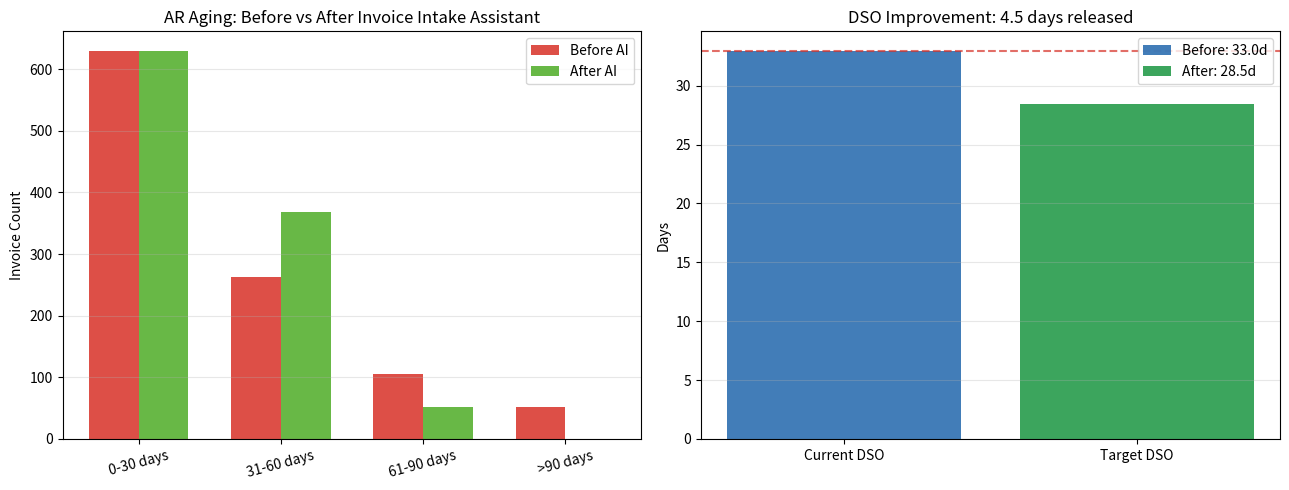
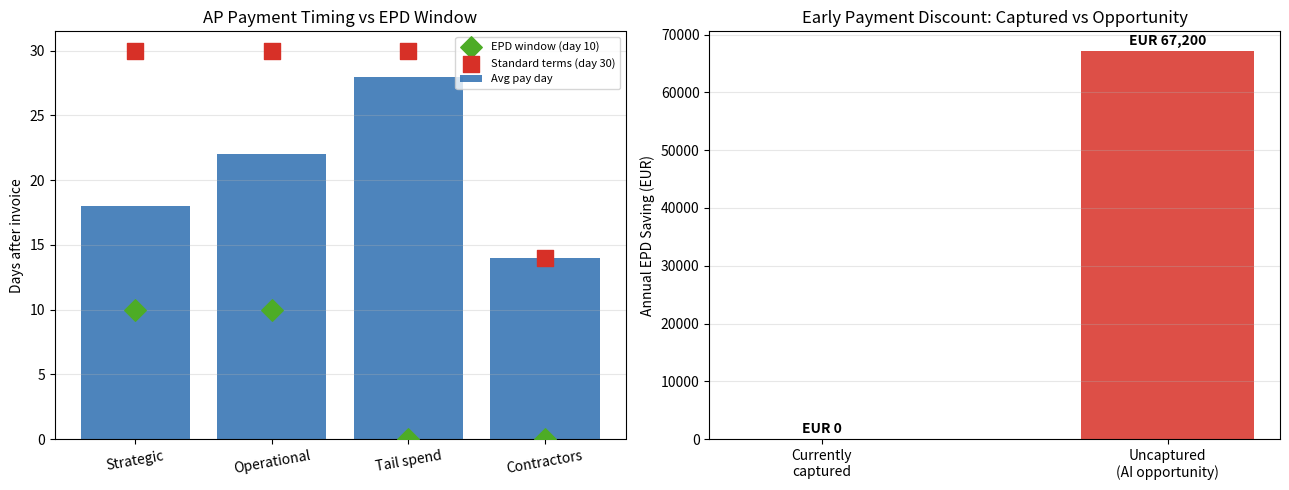
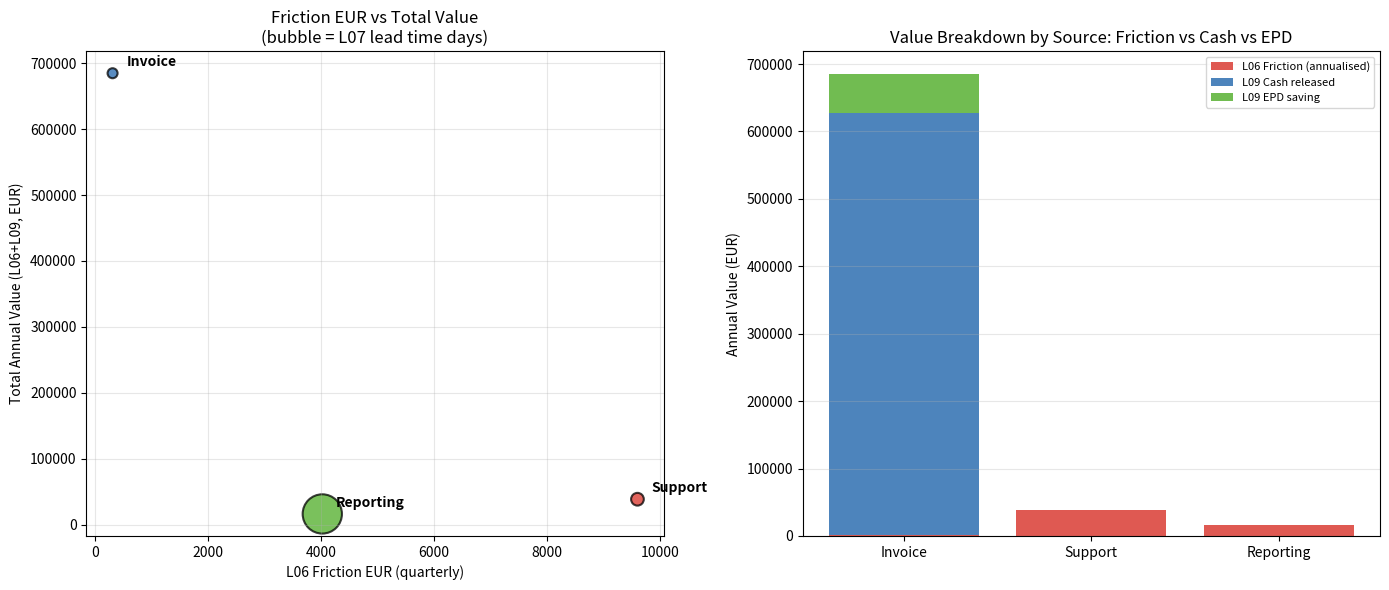

Reproduce these figures in Python, in order.
import pandas as pd
import numpy as np
import matplotlib.pyplot as plt
import matplotlib.patches as mpatches
from datetime import date, timedelta

np.random.seed(42)
pd.set_option('display.float_format', '{:,.2f}'.format)
print('Libraries loaded: pandas', pd.__version__, '| numpy', np.__version__)

def days_sales_outstanding(ar_balance, annual_revenue):
    return (ar_balance / annual_revenue) * 365


def days_payable_outstanding(ap_balance, annual_cogs):
    return (ap_balance / annual_cogs) * 365


def cash_conversion_cycle(dso, dpo, inventory_days=0):
    return dso + inventory_days - dpo


def working_capital_impact(ar_balance, annual_revenue, dso_change_days):
    daily_revenue = annual_revenue / 365
    cash_released = daily_revenue * dso_change_days
    return {
        'ar_balance':      ar_balance,
        'annual_revenue':  annual_revenue,
        'daily_revenue':   daily_revenue,
        'dso_change_days': dso_change_days,
        'cash_released':   cash_released,
        'direction':       'released' if dso_change_days > 0 else 'trapped',
    }


def early_payment_discount_value(annual_ap_spend, discount_pct, eligible_pct=0.6):
    eligible_spend = annual_ap_spend * eligible_pct
    annual_saving  = eligible_spend * discount_pct
    annualised_roi = discount_pct / (10 / 365)
    return {
        'annual_ap_spend':     annual_ap_spend,
        'eligible_spend':      eligible_spend,
        'annual_saving':       annual_saving,
        'annualised_roi_pct':  annualised_roi * 100,
    }


print('Working capital functions loaded.')
print('  days_sales_outstanding()')
print('  days_payable_outstanding()')
print('  cash_conversion_cycle()')
print('  working_capital_impact()')
print('  early_payment_discount_value()')

# AR aging — Q1 Invoice portfolio (1,050 invoices, avg value EUR 4,000)
# Bucket distribution reflects L07 lead time profile

ar_aging = pd.DataFrame({
    'bucket':         ['0-30 days', '31-60 days', '61-90 days', '>90 days'],
    'invoice_count':  [630,          263,           105,           52],
    'avg_value_eur':  [4000,          4000,          4000,          4000],
    'pct_collected':  [0.95,          0.80,          0.50,          0.20],
})

ar_aging['total_ar_eur']    = ar_aging['invoice_count'] * ar_aging['avg_value_eur']
ar_aging['expected_cash']   = ar_aging['total_ar_eur'] * ar_aging['pct_collected']
ar_aging['at_risk_eur']     = ar_aging['total_ar_eur'] * (1 - ar_aging['pct_collected'])
ar_aging['pct_of_total_ar'] = ar_aging['total_ar_eur'] / ar_aging['total_ar_eur'].sum() * 100

total_ar       = ar_aging['total_ar_eur'].sum()
annual_revenue = total_ar * 4   # Q1 x 4 annualised
current_dso    = days_sales_outstanding(total_ar, annual_revenue)

print('AR AGING ANALYSIS — Invoice Portfolio (Q1 2026)')
print('=' * 65)
print(ar_aging[['bucket','invoice_count','total_ar_eur','pct_of_total_ar','at_risk_eur']].to_string(index=False))
print()
print(f'Total AR balance:   EUR {total_ar:>10,.0f}')
print(f'Annual revenue est: EUR {annual_revenue:>10,.0f}  (Q1 x 4)')
print(f'Current DSO:        {current_dso:.1f} days')
print(f'Total at-risk AR:   EUR {ar_aging["at_risk_eur"].sum():>10,.0f}')
print(f'At-risk % of AR:    {ar_aging["at_risk_eur"].sum() / total_ar * 100:.1f}%')

# AI INTERVENTION: Invoice Intake Assistant
# L07 shows rework (5%) + escalation (2%) add ~1-2 extra days of processing delay
# Invoice intake assistant: validates fields on submission, eliminates rework
# Effect: rework rate 5%->1%, processing delay reduced, >60d AR bucket shrinks

# Before AI: current DSO = current_dso (calculated above)
# After AI: >60d bucket drops from 15% to 5% of invoices
invoice_count_total = ar_aging['invoice_count'].sum()
overdue_before = ar_aging.loc[ar_aging['bucket'].isin(['61-90 days', '>90 days']), 'invoice_count'].sum()
overdue_after  = int(invoice_count_total * 0.05)   # target: 5%

# Recalculate DSO post-intervention
ar_aging_ai = ar_aging.copy()
# Redistribute ~105 invoices from >60d buckets back to 31-60d
reduction = overdue_before - overdue_after
ar_aging_ai.loc[ar_aging_ai['bucket'] == '61-90 days', 'invoice_count'] = overdue_after
ar_aging_ai.loc[ar_aging_ai['bucket'] == '>90 days',   'invoice_count'] = 0
ar_aging_ai.loc[ar_aging_ai['bucket'] == '31-60 days', 'invoice_count'] += reduction
ar_aging_ai['total_ar_eur'] = ar_aging_ai['invoice_count'] * ar_aging_ai['avg_value_eur']

# Weighted avg DSO: assume bucket midpoints 15, 45, 75, 105 days
bucket_midpoints = [15, 45, 75, 105]
dso_before = sum(ar_aging['invoice_count'] * bucket_midpoints) / invoice_count_total
dso_after  = sum(ar_aging_ai['invoice_count'] * bucket_midpoints) / invoice_count_total
dso_improvement = dso_before - dso_after

impact = working_capital_impact(total_ar, annual_revenue, dso_improvement)

print('DSO IMPROVEMENT — Invoice Intake Assistant')
print('=' * 55)
print(f'  Overdue invoices before: {overdue_before} ({overdue_before/invoice_count_total*100:.0f}%)')
print(f'  Overdue invoices after:  {overdue_after}  ({overdue_after/invoice_count_total*100:.0f}%)')
print()
print(f'  Weighted avg DSO before: {dso_before:.1f} days')
print(f'  Weighted avg DSO after:  {dso_after:.1f} days')
print(f'  DSO improvement:         {dso_improvement:.1f} days')
print()
print(f'  AR balance:              EUR {impact["ar_balance"]:,.0f}')
print(f'  Daily revenue:           EUR {impact["daily_revenue"]:,.0f}')
print(f'  Cash released:           EUR {impact["cash_released"]:,.0f}')
print()
print('  L06 FRICTION CONNECTION')
print(f'  Friction cost (Q1):      EUR {308:,.0f}')
print(f'  Cash released (Q1 DSO):  EUR {impact["cash_released"]:,.0f}')
print(f'  Cash:friction ratio:     {impact["cash_released"]/308:.0f}x  <-- cash impact dwarfs friction EUR')

fig, axes = plt.subplots(1, 2, figsize=(13, 5))

buckets  = ar_aging['bucket'].tolist()
before_c = ar_aging['invoice_count'].tolist()
after_c  = ar_aging_ai['invoice_count'].tolist()
x = np.arange(len(buckets))
w = 0.35

axes[0].bar(x - w/2, before_c, w, label='Before AI', color='#d73027', alpha=0.85)
axes[0].bar(x + w/2, after_c,  w, label='After AI',  color='#4dac26', alpha=0.85)
axes[0].set_xticks(x)
axes[0].set_xticklabels(buckets, rotation=15)
axes[0].set_ylabel('Invoice Count')
axes[0].set_title('AR Aging: Before vs After Invoice Intake Assistant')
axes[0].legend()
axes[0].grid(axis='y', alpha=0.3)

# DSO waterfall
stages      = ['Current DSO', 'Rework\neliminated', 'Escalation\nreduced', 'Target DSO']
stage_vals  = [dso_before, -(dso_before - dso_after) * 0.6, -(dso_before - dso_after) * 0.4, dso_after]
bar_colors  = ['#2166ac', '#4dac26', '#4dac26', '#1a9641']
bar_bottoms = [0, dso_before - stage_vals[1], dso_before - stage_vals[1] + stage_vals[2], 0]
axes[1].bar(['Current DSO'], [dso_before], color='#2166ac', alpha=0.85, label=f'Before: {dso_before:.1f}d')
axes[1].bar(['Target DSO'], [dso_after], color='#1a9641', alpha=0.85, label=f'After: {dso_after:.1f}d')
axes[1].axhline(dso_before, color='#d73027', linestyle='--', linewidth=1.5, alpha=0.7)
axes[1].set_ylabel('Days')
axes[1].set_title(f'DSO Improvement: {dso_improvement:.1f} days released')
axes[1].legend()
axes[1].grid(axis='y', alpha=0.3)

plt.tight_layout()
plt.savefig('ar_aging_analysis.png', dpi=100, bbox_inches='tight')
plt.show()
print(f'AR Aging: {overdue_before} invoices >60d reduced to {overdue_after} ({int(overdue_after/invoice_count_total*100)}%)')
print(f'Cash impact: EUR {impact["cash_released"]:,.0f} released by {dso_improvement:.1f}-day DSO improvement')

# AP vendor payment data — Q1 2026
# Company pays 150 vendors; many have 2/10 net 30 terms but are paid on day 18 avg
ap_data = pd.DataFrame({
    'vendor_tier':    ['Strategic', 'Operational', 'Tail spend', 'Contractors'],
    'vendor_count':   [12,            48,             72,            18],
    'q1_ap_spend':    [480000,        360000,         120000,        90000],
    'avg_pay_day':    [18,             22,              28,            14],
    'standard_terms': [30,             30,              30,            14],
    'epd_eligible':   [True,           True,            False,         False],
    'epd_discount':   [0.02,           0.02,            0.0,           0.0],
    'epd_window_days':[10,             10,               0,             0],
})

annual_ap_spend = ap_data['q1_ap_spend'].sum() * 4
annual_cogs     = annual_ap_spend * 1.4   # COGS typically higher than AP
ap_balance      = ap_data['q1_ap_spend'].sum()
current_dpo     = days_payable_outstanding(ap_balance, annual_cogs)

print('AP PAYMENT PROFILE — Q1 2026')
print('=' * 70)
print(ap_data[['vendor_tier','vendor_count','q1_ap_spend','avg_pay_day','standard_terms','epd_eligible']].to_string(index=False))
print()
print(f'Total Q1 AP spend:  EUR {ap_balance:,.0f}')
print(f'Annualised AP spend: EUR {annual_ap_spend:,.0f}')
print(f'Current DPO:         {current_dpo:.1f} days')
print()
early_payers = ap_data[ap_data['avg_pay_day'] < ap_data['epd_window_days']]
late_payers  = ap_data[(ap_data['avg_pay_day'] > ap_data['epd_window_days']) & ap_data['epd_eligible']]
print(f'Paying before EPD window (missing discount): {len(early_payers)} tiers')
print(f'EPD-eligible tiers paying after EPD window:  {len(late_payers)} tiers')

# Early payment discount analysis
epd_tiers = ap_data[ap_data['epd_eligible']].copy()

epd_results = []
for _, row in epd_tiers.iterrows():
    result = early_payment_discount_value(
        annual_ap_spend = row['q1_ap_spend'] * 4,
        discount_pct    = row['epd_discount'],
        eligible_pct    = 1.0,
    )
    epd_results.append({
        'vendor_tier':        row['vendor_tier'],
        'annual_spend':       result['annual_ap_spend'],
        'annual_epd_saving':  result['annual_saving'],
        'annualised_roi_pct': result['annualised_roi_pct'],
        'currently_captured': row['avg_pay_day'] <= row['epd_window_days'],
    })

epd_df = pd.DataFrame(epd_results)
captured   = epd_df[epd_df['currently_captured']]['annual_epd_saving'].sum()
uncaptured = epd_df[~epd_df['currently_captured']]['annual_epd_saving'].sum()

print('EARLY PAYMENT DISCOUNT ANALYSIS')
print('=' * 60)
print(epd_df.to_string(index=False))
print()
print(f'Currently captured EPD:   EUR {captured:,.0f}/year')
print(f'Uncaptured EPD (AI opp):  EUR {uncaptured:,.0f}/year')
print(f'Total EPD opportunity:    EUR {captured + uncaptured:,.0f}/year')
print()
print('AI SOLUTION: Payment term anomaly detector')
print('  Reads invoice terms on ingestion, flags EPD-eligible invoices')
print('  Routes to fast-pay queue before EPD window closes')
print(f'  Expected annual saving: EUR {uncaptured * 0.85:,.0f}  (85% capture rate)')

fig, axes = plt.subplots(1, 2, figsize=(13, 5))

# Left: payment day vs EPD window and standard terms
tiers     = ap_data['vendor_tier'].tolist()
avg_pay   = ap_data['avg_pay_day'].tolist()
std_terms = ap_data['standard_terms'].tolist()
epd_win   = ap_data['epd_window_days'].tolist()
x = np.arange(len(tiers))

axes[0].bar(x, avg_pay, color='#2166ac', alpha=0.8, label='Avg pay day')
axes[0].scatter(x, epd_win,   color='#4dac26', zorder=5, s=120, label='EPD window (day 10)', marker='D')
axes[0].scatter(x, std_terms, color='#d73027', zorder=5, s=120, label='Standard terms (day 30)', marker='s')
axes[0].set_xticks(x)
axes[0].set_xticklabels(tiers, rotation=10)
axes[0].set_ylabel('Days after invoice')
axes[0].set_title('AP Payment Timing vs EPD Window')
axes[0].legend(fontsize=8)
axes[0].grid(axis='y', alpha=0.3)

# Right: EPD captured vs uncaptured
labels  = ['Currently\ncaptured', 'Uncaptured\n(AI opportunity)']
amounts = [captured, uncaptured]
colors  = ['#4dac26', '#d73027']
axes[1].bar(labels, amounts, color=colors, alpha=0.85, width=0.5)
for i, v in enumerate(amounts):
    axes[1].text(i, v + 1000, f'EUR {v:,.0f}', ha='center', fontweight='bold', fontsize=10)
axes[1].set_ylabel('Annual EPD Saving (EUR)')
axes[1].set_title('Early Payment Discount: Captured vs Opportunity')
axes[1].grid(axis='y', alpha=0.3)

plt.tight_layout()
plt.savefig('ap_epd_analysis.png', dpi=100, bbox_inches='tight')
plt.show()
print(f'EPD opportunity: EUR {uncaptured:,.0f}/year uncaptured across {len(epd_tiers)} vendor tiers')

# Collections scoring model — AR portfolio (overdue invoices only)
np.random.seed(42)
n_overdue = 157   # 15% of 1,050 invoices are overdue

overdue_ar = pd.DataFrame({
    'invoice_id':      range(1001, 1001 + n_overdue),
    'customer':        np.random.choice(['Alpha Corp','Beta Ltd','Gamma Inc','Delta SA','Epsilon GmbH'], n_overdue),
    'invoice_value':   np.random.choice([2000, 4000, 6000, 8000, 12000], n_overdue, p=[0.3, 0.35, 0.2, 0.1, 0.05]),
    'days_overdue':    np.random.choice([5, 15, 35, 65, 95], n_overdue, p=[0.3, 0.3, 0.2, 0.12, 0.08]),
    'dispute_flag':    np.random.choice([False, True], n_overdue, p=[0.82, 0.18]),
    'customer_risk':   np.random.choice([1.0, 1.5, 2.0, 3.0], n_overdue, p=[0.5, 0.25, 0.15, 0.10]),
})

# Priority score: higher = collect first
overdue_ar['priority_score'] = (
    overdue_ar['invoice_value'] *
    overdue_ar['days_overdue'] *
    overdue_ar['customer_risk'] / 1000
)

overdue_ar['priority_tier'] = pd.cut(
    overdue_ar['priority_score'],
    bins=[0, 100, 500, 2000, 999999],
    labels=['Low', 'Medium', 'High', 'Critical'],
)

priority_summary = overdue_ar.groupby('priority_tier', observed=True).agg(
    count        = ('invoice_id', 'count'),
    total_eur    = ('invoice_value', 'sum'),
    avg_overdue  = ('days_overdue', 'mean'),
    dispute_pct  = ('dispute_flag', 'mean'),
).reset_index()
priority_summary['dispute_pct'] = priority_summary['dispute_pct'] * 100

print('COLLECTIONS PRIORITY TIERS')
print('=' * 60)
print(priority_summary.to_string(index=False))
print()
print('Top 10 invoices to call TODAY (Critical tier):')
critical = overdue_ar[overdue_ar['priority_tier'] == 'Critical'].sort_values('priority_score', ascending=False).head(10)
print(critical[['invoice_id','customer','invoice_value','days_overdue','dispute_flag','priority_score']].to_string(index=False))

# Collections AI impact: overdue rate 18% -> 8%, avg overdue days 52 -> 38
# Model: faster collection of Critical/High tiers releases cash

overdue_rate_before = 0.18
overdue_rate_after  = 0.08
avg_overdue_before  = 52
avg_overdue_after   = 38

total_ar_value = ar_aging['total_ar_eur'].sum()

overdue_eur_before = total_ar_value * overdue_rate_before
overdue_eur_after  = total_ar_value * overdue_rate_after
cash_released_coll = overdue_eur_before - overdue_eur_after

# Write-off reduction: 3% -> 1% of overdue invoices
writeoff_before = overdue_eur_before * 0.03
writeoff_after  = overdue_eur_after  * 0.01
writeoff_saving = writeoff_before - writeoff_after

# Collections staff efficiency: 2.1h -> 0.8h per invoice at EUR 45/hr
staff_cost_before = n_overdue * 4 * 2.1 * 45   # quarterly * annualised
staff_cost_after  = n_overdue * 4 * 0.8 * 45
staff_saving      = staff_cost_before - staff_cost_after

print('COLLECTIONS AI AGENT — Impact Summary')
print('=' * 55)
print(f'Overdue AR before:      EUR {overdue_eur_before:>10,.0f}  ({overdue_rate_before*100:.0f}% of AR)')
print(f'Overdue AR after:       EUR {overdue_eur_after:>10,.0f}  ({overdue_rate_after*100:.0f}% of AR)')
print(f'Cash released (AR):     EUR {cash_released_coll:>10,.0f}')
print()
print(f'Write-off before:       EUR {writeoff_before:>10,.0f}')
print(f'Write-off after:        EUR {writeoff_after:>10,.0f}')
print(f'Write-off saving:       EUR {writeoff_saving:>10,.0f}/year')
print()
print(f'Collections staff cost before: EUR {staff_cost_before:>8,.0f}/year')
print(f'Collections staff cost after:  EUR {staff_cost_after:>8,.0f}/year')
print(f'Staff saving:                  EUR {staff_saving:>8,.0f}/year')
print()
print(f'TOTAL ANNUAL VALUE (cash + write-off + staff):')
total_value = writeoff_saving + staff_saving
print(f'  EUR {total_value:,.0f}/year  (excludes one-time cash released of EUR {cash_released_coll:,.0f})')

comparison = pd.DataFrame({
    'workflow':         ['Invoice', 'Support', 'Reporting'],
    'l06_friction_eur': [308,        9603,       4022],
    'l06_friction_pct': [6,          27,          44],
    'l07_lead_time_d':  [1.3,         2.1,        20.0],
    'l08_top_node':     ['Analyst',   'Analyst',  'Executive'],
    'l08_betweenness':  [0.67,         0.58,       0.83],
    'l09_dso_improve_d':[dso_improvement, 0.0,       0.0],
    'l09_cash_eur':     [impact['cash_released'] + cash_released_coll, 0, 0],
    'l09_epd_eur':      [uncaptured * 0.85, 0, 0],
    'ai_intervention':  [
        'Invoice intake + collections agent + EPD detector',
        'Dispute resolution summariser',
        'Automated data collection + draft generation',
    ],
})

comparison['total_annual_value'] = (
    comparison['l06_friction_eur'] * 4 +
    comparison['l09_cash_eur'] +
    comparison['l09_epd_eur']
)

print('CROSS-LESSON WORKING CAPITAL COMPARISON')
print('=' * 80)
cols = ['workflow','l06_friction_eur','l07_lead_time_d','l08_betweenness','l09_dso_improve_d','l09_cash_eur','total_annual_value']
print(comparison[cols].to_string(index=False))
print()
print('KEY PATTERN:')
print('  Invoice: lowest friction EUR but highest cash leverage')
print('  Support: highest friction EUR (L06) but limited direct cash impact')
print('  Reporting: high friction % and long lead time but small AR base')
print()
print('CONCLUSION: Use ALL four lenses to prioritise AI investment.')
print('Friction EUR alone will undervalue Invoice automation by 100x.')

fig, axes = plt.subplots(1, 2, figsize=(14, 6))

# Left: bubble chart — friction EUR (x) vs total value (y), bubble = lead time
workflows = comparison['workflow'].tolist()
x_vals    = comparison['l06_friction_eur'].tolist()
y_vals    = comparison['total_annual_value'].tolist()
sizes     = [comparison.loc[i, 'l07_lead_time_d'] * 40 for i in range(len(comparison))]
colors    = ['#2166ac', '#d73027', '#4dac26']

scatter = axes[0].scatter(x_vals, y_vals, s=sizes, c=colors, alpha=0.75, edgecolors='black', linewidth=1.5)
for i, wf in enumerate(workflows):
    axes[0].annotate(wf, (x_vals[i], y_vals[i]), textcoords='offset points',
                     xytext=(10, 5), fontsize=10, fontweight='bold')
axes[0].set_xlabel('L06 Friction EUR (quarterly)')
axes[0].set_ylabel('Total Annual Value (L06+L09, EUR)')
axes[0].set_title('Friction EUR vs Total Value\n(bubble = L07 lead time days)')
axes[0].grid(alpha=0.3)

# Right: stacked bar — breakdown of value by source
workflows_r   = comparison['workflow'].tolist()
friction_ann  = [v * 4 for v in comparison['l06_friction_eur'].tolist()]
cash_released = comparison['l09_cash_eur'].tolist()
epd_saving    = comparison['l09_epd_eur'].tolist()
x2 = np.arange(len(workflows_r))

b1 = axes[1].bar(x2, friction_ann, label='L06 Friction (annualised)', color='#d73027', alpha=0.8)
b2 = axes[1].bar(x2, cash_released, bottom=friction_ann, label='L09 Cash released', color='#2166ac', alpha=0.8)
b3 = axes[1].bar(x2, epd_saving, bottom=[friction_ann[i]+cash_released[i] for i in range(len(workflows_r))],
                  label='L09 EPD saving', color='#4dac26', alpha=0.8)
axes[1].set_xticks(x2)
axes[1].set_xticklabels(workflows_r)
axes[1].set_ylabel('Annual Value (EUR)')
axes[1].set_title('Value Breakdown by Source: Friction vs Cash vs EPD')
axes[1].legend(fontsize=8)
axes[1].grid(axis='y', alpha=0.3)

plt.tight_layout()
plt.savefig('working_capital_comparison.png', dpi=100, bbox_inches='tight')
plt.show()
print('Chart shows: Invoice workflow value is dominated by cash levers, not friction EUR')

# EXERCISE 1 ANSWER KEY
print('EXERCISE 1: Cash Conversion Cycle')
print('=' * 60)
print()

ar_bal  = 2_800_000
ap_bal  = 980_000
inv_bal = 1_200_000
rev_q1  = 3_500_000
cogs_q1 = 2_100_000
annual_rev  = rev_q1 * 4
annual_cogs = cogs_q1 * 4

dso_ex1 = days_sales_outstanding(ar_bal, annual_rev)
dpo_ex1 = days_payable_outstanding(ap_bal, annual_cogs)
inv_days_ex1 = (inv_bal / annual_cogs) * 365
ccc_ex1 = cash_conversion_cycle(dso_ex1, dpo_ex1, inv_days_ex1)

print('Q1 -- CCC Components:')
print(f'  DSO:            {dso_ex1:.1f} days')
print(f'  DPO:            {dpo_ex1:.1f} days')
print(f'  Inventory days: {inv_days_ex1:.1f} days')
print(f'  CCC:            {ccc_ex1:.1f} days  (DSO + Inv - DPO)')
print()

imp_ex1 = working_capital_impact(ar_bal, annual_rev, 5)
print('Q2 -- Cash released by 5-day DSO improvement:')
print(f'  Daily revenue: EUR {imp_ex1["daily_revenue"]:,.0f}')
print(f'  Cash released: EUR {imp_ex1["cash_released"]:,.0f}')
print()

epd_ex1 = early_payment_discount_value(500_000, 0.02, eligible_pct=1.0)
print('Q3 -- Early payment discount saving:')
print(f'  Annual EPD saving: EUR {epd_ex1["annual_saving"]:,.0f}')
print()
print('Q4 -- Annualised return on capturing EPD:')
print(f'  Annualised ROI: {epd_ex1["annualised_roi_pct"]:.0f}%')
print('  (2% return earned in 10 days, annualised = 73%)')
print('  This compares to a typical cost of capital of 8-12%')
print('  => Capturing EPDs is almost always financially optimal')

# EXERCISE 2 ANSWER KEY
print('EXERCISE 2: Collections Agent Business Case')
print('=' * 65)
print()

total_ar_ex2       = 6_200_000
overdue_rate_b_ex2 = 0.22
overdue_rate_a_ex2 = 0.09
writeoff_b_ex2     = 0.04
writeoff_a_ex2     = 0.012
hours_b_ex2        = 2.4
hours_a_ex2        = 0.9
invoices_ex2       = 210
loaded_cost_ex2    = 58_000
agent_cost_ex2     = 35_000

overdue_eur_b_ex2  = total_ar_ex2 * overdue_rate_b_ex2
overdue_eur_a_ex2  = total_ar_ex2 * overdue_rate_a_ex2

wo_before_ex2      = overdue_eur_b_ex2 * writeoff_b_ex2
wo_after_ex2       = overdue_eur_a_ex2 * writeoff_a_ex2
wo_saving_ex2      = wo_before_ex2 - wo_after_ex2

# Staff: collections is quarterly work repeated 4x/year
total_hours_b = invoices_ex2 * 4 * hours_b_ex2
total_hours_a = invoices_ex2 * 4 * hours_a_ex2
hours_freed   = total_hours_b - total_hours_a
fte_freed     = hours_freed / 1800
staff_saving_ex2 = fte_freed * loaded_cost_ex2

total_value_ex2  = wo_saving_ex2 + staff_saving_ex2
net_value_ex2    = total_value_ex2 - agent_cost_ex2
roi_ex2          = net_value_ex2 / agent_cost_ex2
payback_ex2      = agent_cost_ex2 / (total_value_ex2 / 12)

print(f'Q1 -- Write-off saving:')
print(f'  Write-off before: EUR {wo_before_ex2:,.0f}  ({overdue_rate_b_ex2*100:.0f}% overdue x {writeoff_b_ex2*100:.0f}% write-off)')
print(f'  Write-off after:  EUR {wo_after_ex2:,.0f}   ({overdue_rate_a_ex2*100:.0f}% overdue x {writeoff_a_ex2*100:.1f}% write-off)')
print(f'  Annual saving:    EUR {wo_saving_ex2:,.0f}')
print()
print(f'Q2 -- Staff efficiency:')
print(f'  Hours before: {total_hours_b:,.0f} h/year  |  Hours after: {total_hours_a:,.0f} h/year')
print(f'  Hours freed:  {hours_freed:,.0f} h/year  =  {fte_freed:.1f} FTE equivalent')
print(f'  Staff saving: EUR {staff_saving_ex2:,.0f}/year')
print()
print(f'Q3 -- Total annual value: EUR {total_value_ex2:,.0f}/year')
print(f'  Write-off:   EUR {wo_saving_ex2:,.0f}')
print(f'  Staff:       EUR {staff_saving_ex2:,.0f}')
print()
print(f'Q4 -- ROI and payback:')
print(f'  Agent cost:  EUR {agent_cost_ex2:,.0f}/year')
print(f'  Net value:   EUR {net_value_ex2:,.0f}/year')
print(f'  ROI:         {roi_ex2:.1f}x  ({roi_ex2*100:.0f}%)')
print(f'  Payback:     {payback_ex2:.1f} months')

# EXERCISE 3 ANSWER KEY
print('EXERCISE 3: Full Working Capital Business Case')
print('=' * 70)
print()

ar_ex3          = 8_400_000
annual_rev_ex3  = 42_000_000
overdue_b_ex3   = 0.25
overdue_a_ex3   = 0.10
wo_rate_b_ex3   = 0.035
wo_rate_a_ex3   = 0.01
dso_improve_ex3 = 6

annual_ap_ex3   = 18_000_000
epd_eligible_ex3 = 0.45
epd_capture_b_ex3 = 0.10
epd_capture_a_ex3 = 0.70

dso_ex3 = days_sales_outstanding(ar_ex3, annual_rev_ex3)
overdue_eur_b_ex3 = ar_ex3 * overdue_b_ex3
overdue_eur_a_ex3 = ar_ex3 * overdue_a_ex3

print('Q1 -- Current DSO and overdue AR:')
print(f'  Current DSO:     {dso_ex3:.1f} days')
print(f'  Overdue AR:      EUR {overdue_eur_b_ex3:,.0f}  ({overdue_b_ex3*100:.0f}% of AR)')
print()

imp_ex3 = working_capital_impact(ar_ex3, annual_rev_ex3, dso_improve_ex3)
print('Q2 -- Cash released by invoice intake assistant (DSO -6 days):')
print(f'  Daily revenue:   EUR {imp_ex3["daily_revenue"]:,.0f}')
print(f'  Cash released:   EUR {imp_ex3["cash_released"]:,.0f}')
print()

wo_b_ex3 = overdue_eur_b_ex3 * wo_rate_b_ex3
wo_a_ex3 = overdue_eur_a_ex3 * wo_rate_a_ex3
wo_save_ex3 = wo_b_ex3 - wo_a_ex3
print('Q3 -- Write-off saving (collections agent):')
print(f'  Write-off before: EUR {wo_b_ex3:,.0f}')
print(f'  Write-off after:  EUR {wo_a_ex3:,.0f}')
print(f'  Annual saving:    EUR {wo_save_ex3:,.0f}')
print()

eligible_spend_ex3 = annual_ap_ex3 * epd_eligible_ex3
epd_b_ex3 = eligible_spend_ex3 * epd_capture_b_ex3 * 0.02
epd_a_ex3 = eligible_spend_ex3 * epd_capture_a_ex3 * 0.02
epd_save_ex3 = epd_a_ex3 - epd_b_ex3
print('Q4 -- EPD saving (payment term detector):')
print(f'  Eligible AP spend:      EUR {eligible_spend_ex3:,.0f}')
print(f'  EPD saving before (10%): EUR {epd_b_ex3:,.0f}')
print(f'  EPD saving after (70%): EUR {epd_a_ex3:,.0f}')
print(f'  Incremental saving:     EUR {epd_save_ex3:,.0f}')
print()

total_annual_ex3 = wo_save_ex3 + epd_save_ex3
impl_cost_ex3    = 120_000
roi_ex3          = total_annual_ex3 / impl_cost_ex3
payback_ex3      = impl_cost_ex3 / (total_annual_ex3 / 12)
print('Q5 -- Total business case:')
print(f'  Write-off saving:  EUR {wo_save_ex3:,.0f}/year')
print(f'  EPD saving:        EUR {epd_save_ex3:,.0f}/year')
print(f'  Total annual:      EUR {total_annual_ex3:,.0f}/year')
print(f'  Cash released:     EUR {imp_ex3["cash_released"]:,.0f}  (one-time balance sheet impact)')
print(f'  Implementation:    EUR {impl_cost_ex3:,.0f}')
print(f'  ROI:               {roi_ex3:.1f}x  ({roi_ex3*100:.0f}%)')
print(f'  Payback:           {payback_ex3:.1f} months')
print()
print('Q6 -- Priority ranking:')
interventions_ex3 = [
    ('Payment term detector', epd_save_ex3, 'Immediate: software reads terms on ingestion'),
    ('Collections agent',     wo_save_ex3,  'Week 2: score existing AR portfolio'),
    ('Invoice intake asst',   imp_ex3['cash_released'], 'Month 2: validate fields at submission'),
]
interventions_ex3.sort(key=lambda x: x[1], reverse=True)
for rank, (name, value, timing) in enumerate(interventions_ex3, 1):
    print(f'  {rank}. {name}: EUR {value:,.0f}/year  -- {timing}')
